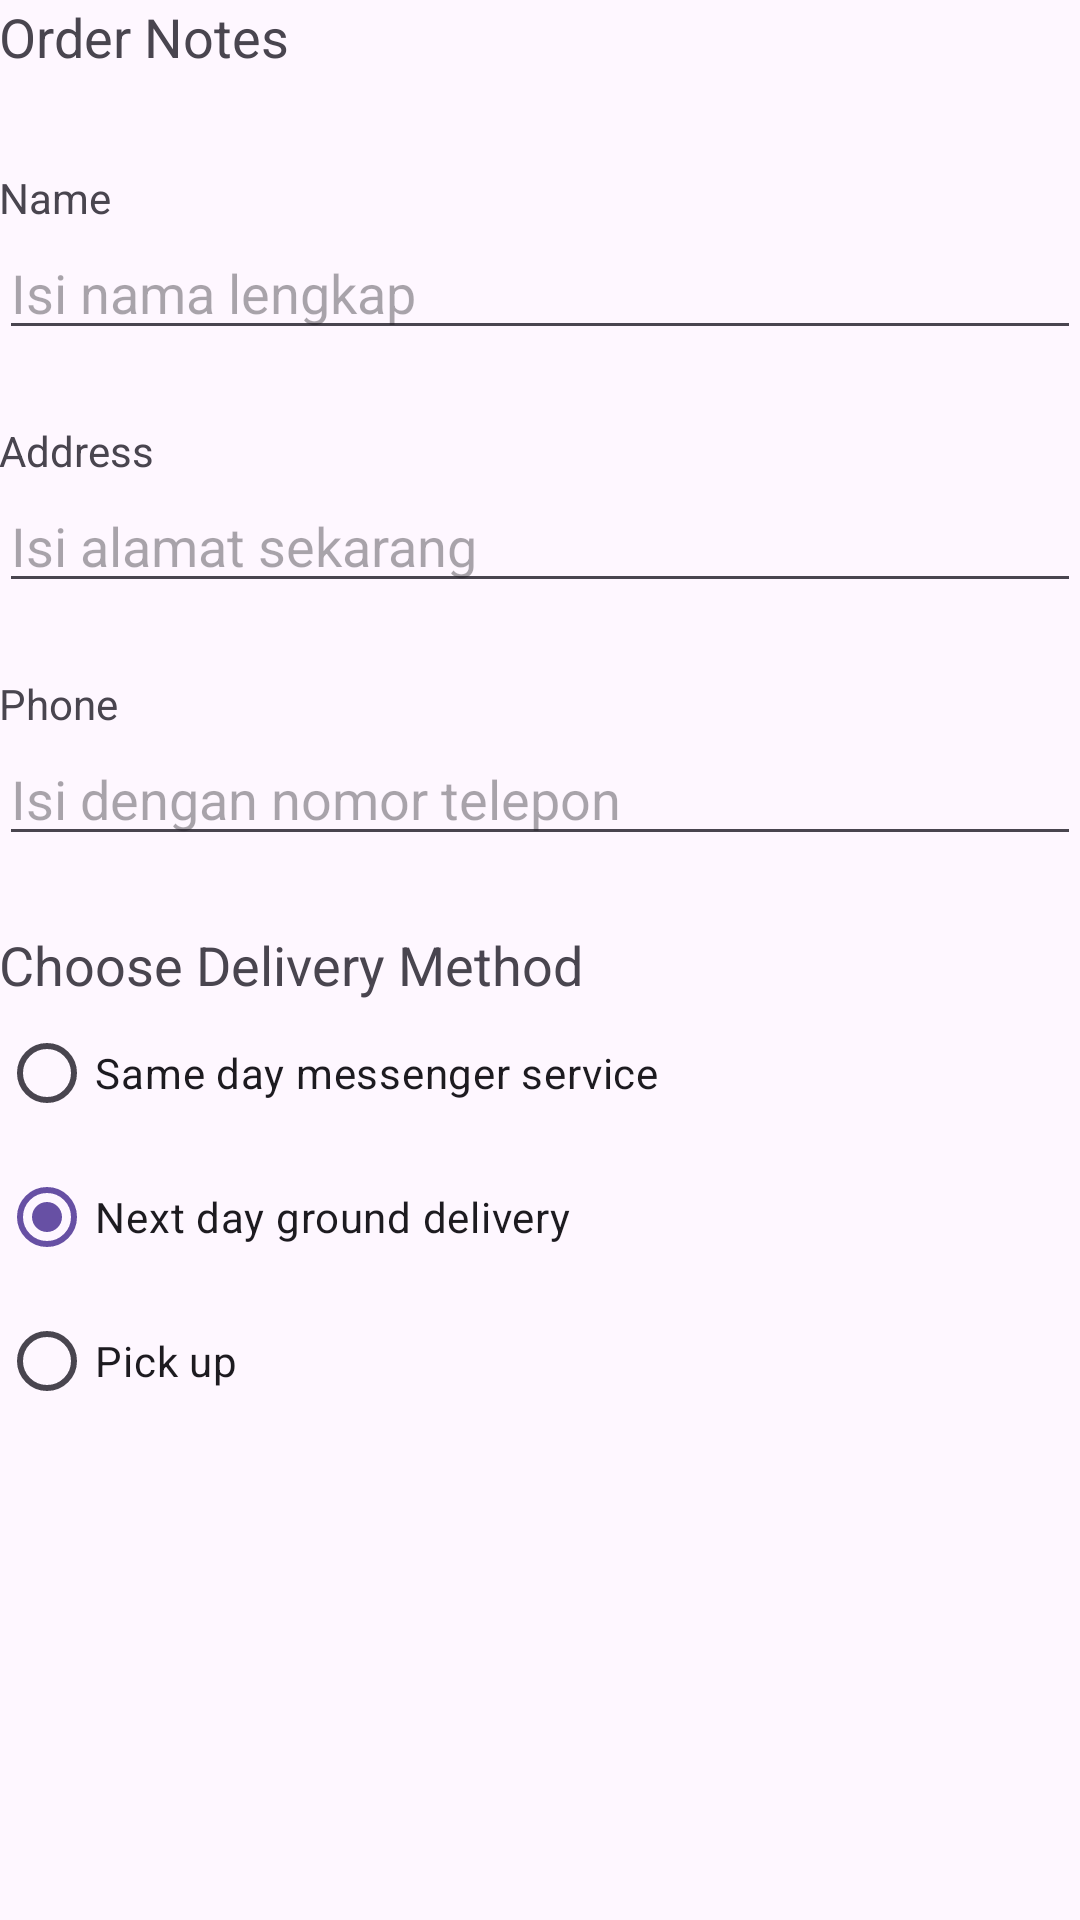

Produce the Android XML layout that renders to this screen, including the resource entries it uses.
<!-- AndroidManifest.xml: application theme Theme.UserInteractionGithub -->
<!-- res/layout/activity_order.xml -->
<?xml version="1.0" encoding="utf-8"?>
<LinearLayout xmlns:android="http://schemas.android.com/apk/res/android"
    xmlns:app="http://schemas.android.com/apk/res-auto"
    xmlns:tools="http://schemas.android.com/tools"
    android:layout_width="match_parent"
    android:layout_height="match_parent"
    android:orientation="vertical"
    android:paddingLeft="@dimen/activity_horizontal_margin"
    android:paddingTop="@dimen/activity_vertical_margin"
    android:paddingRight="@dimen/activity_horizontal_margin"
    android:paddingBottom="@dimen/activity_vertical_margin"
    tools:context=".OrderActivity">



    <TextView
        android:id="@+id/order_textview"
        android:layout_width="wrap_content"
        android:layout_height="wrap_content"
        android:text="@string/order_label_text"
        android:textSize="18sp"
        app:layout_constraintStart_toStartOf="parent"
        app:layout_constraintTop_toTopOf="parent" />


    <TextView
        android:id="@+id/name_label"
        android:layout_width="wrap_content"
        android:layout_height="wrap_content"
        android:layout_marginTop="32dp"
        android:text="@string/name_label_text"
        app:layout_constraintStart_toStartOf="parent"
        app:layout_constraintTop_toBottomOf="@+id/order_textview" />


    <EditText
        android:id="@+id/name_text"
        android:layout_width="match_parent"
        android:layout_height="wrap_content"
        android:ems="10"
        android:hint="@string/enter_name_hint"
        android:inputType="textPersonName"
        app:layout_constraintBaseline_toBaselineOf="@+id/name_label"
        app:layout_constraintStart_toEndOf="@+id/name_label" />


    <TextView
        android:id="@+id/address_label"
        android:layout_width="wrap_content"
        android:layout_height="wrap_content"
        android:layout_marginTop="24dp"
        android:text="@string/address_label_text"
        app:layout_constraintStart_toStartOf="parent"
        app:layout_constraintTop_toBottomOf="@+id/name_label" />


    <EditText
        android:id="@+id/address_text"
        android:layout_width="match_parent"
        android:layout_height="wrap_content"
        android:ems="10"
        android:hint="@string/enter_address_hint"
        android:inputType="textMultiLine"
        app:layout_constraintBaseline_toBaselineOf="@+id/address_label"
        app:layout_constraintStart_toEndOf="@+id/address_label" />


    <TextView
        android:id="@+id/phone_label"
        android:layout_width="wrap_content"
        android:layout_height="wrap_content"
        android:layout_marginTop="24dp"
        android:text="@string/phone_label_string"
        app:layout_constraintStart_toStartOf="parent"
        app:layout_constraintTop_toBottomOf="@+id/address_text" />


    <EditText
        android:id="@+id/phone_text"
        android:layout_width="match_parent"
        android:layout_height="wrap_content"
        android:ems="10"
        android:hint="@string/enter_phone_hint"
        android:inputType="phone"
        app:layout_constraintBaseline_toBaselineOf="@+id/phone_label"
        app:layout_constraintStart_toEndOf="@+id/phone_label" />


    <TextView
        android:id="@+id/delivery_label"
        android:layout_width="wrap_content"
        android:layout_height="wrap_content"
        android:layout_marginTop="24dp"
        android:text="@string/choose_delivery_method"
        android:textSize="18sp"
        app:layout_constraintStart_toStartOf="parent"
        app:layout_constraintTop_toBottomOf="@+id/phone_text"
        tools:ignore="UnknownId" />


    <RadioGroup
        android:layout_width="wrap_content"
        android:layout_height="wrap_content"
        android:orientation="vertical"
        app:layout_constraintStart_toStartOf="parent"
        app:layout_constraintTop_toBottomOf="@id/delivery_label">


        <RadioButton
            android:id="@+id/sameday"
            android:layout_width="wrap_content"
            android:layout_height="wrap_content"
            android:onClick="onRadioButtonClicked"
            android:text="@string/same_day_messenger_service" />


        <RadioButton
            android:id="@+id/nextday"
            android:layout_width="wrap_content"
            android:layout_height="wrap_content"
            android:checked="true"
            android:onClick="onRadioButtonClicked"
            android:text="@string/next_day_ground_delivery" />


        <RadioButton
            android:id="@+id/pickup"
            android:layout_width="wrap_content"
            android:layout_height="wrap_content"
            android:onClick="onRadioButtonClicked"
            android:text="@string/pick_up" />
    </RadioGroup>


</LinearLayout>
<!-- resources referenced by this layout -->
<resources>
  <string name="address_label_text">Address</string>
  <string name="choose_delivery_method">Choose Delivery Method</string>
  <string name="enter_address_hint">Isi alamat sekarang</string>
  <string name="enter_name_hint">Isi nama lengkap</string>
  <string name="enter_phone_hint">Isi dengan nomor telepon</string>
  <string name="name_label_text">Name</string>
  <string name="next_day_ground_delivery">Next day ground delivery</string>
  <string name="order_label_text">Order Notes</string>
  <string name="phone_label_string">Phone</string>
  <string name="pick_up">Pick up</string>
  <string name="same_day_messenger_service">Same day messenger service</string>
  <style name="Theme.UserInteractionGithub" parent="Base.Theme.UserInteractionGithub" />
  <style name="Base.Theme.UserInteractionGithub" parent="Theme.Material3.DayNight.NoActionBar">
          
          
      </style>
</resources>
